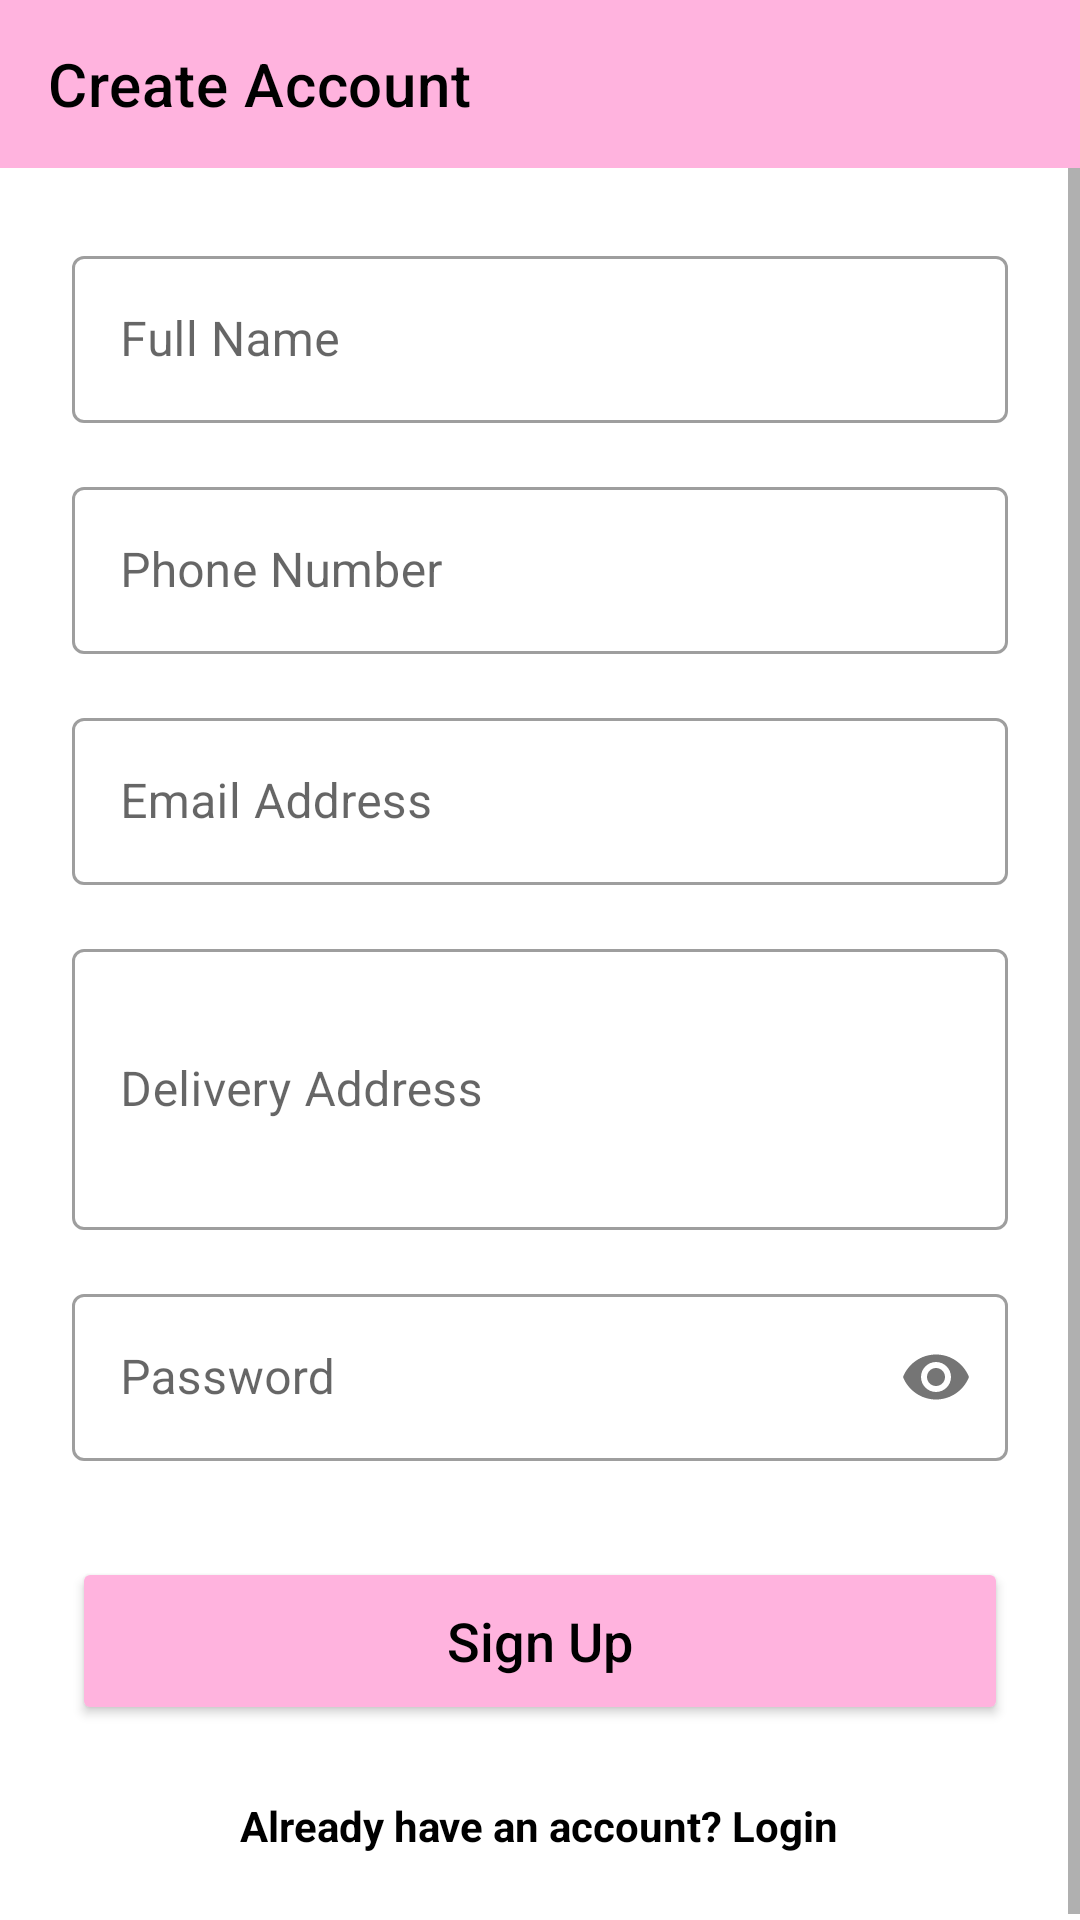

This screen was rendered from an Android layout file. Write that file and the resources it references.
<!-- AndroidManifest.xml: application theme Theme.Neema_cakery -->
<!-- res/layout/activity_register.xml -->
<?xml version="1.0" encoding="utf-8"?>
<androidx.constraintlayout.widget.ConstraintLayout xmlns:android="http://schemas.android.com/apk/res/android"
    xmlns:app="http://schemas.android.com/apk/res-auto"
    android:layout_width="match_parent"
    android:layout_height="match_parent"
    android:background="@color/white">

    <androidx.appcompat.widget.Toolbar
        android:id="@+id/toolbarReg"
        android:layout_width="0dp"
        android:layout_height="?attr/actionBarSize"
        android:background="@color/pink_primary"
        app:title="Create Account"
        app:titleTextColor="@color/black"
        app:layout_constraintTop_toTopOf="parent"
        app:layout_constraintStart_toStartOf="parent"
        app:layout_constraintEnd_toEndOf="parent" />

    <ScrollView
        android:layout_width="0dp"
        android:layout_height="0dp"
        app:layout_constraintTop_toBottomOf="@id/toolbarReg"
        app:layout_constraintBottom_toBottomOf="parent"
        app:layout_constraintStart_toStartOf="parent"
        app:layout_constraintEnd_toEndOf="parent">

        <LinearLayout
            android:layout_width="match_parent"
            android:layout_height="wrap_content"
            android:orientation="vertical"
            android:padding="24dp">

            <com.google.android.material.textfield.TextInputLayout
                android:layout_width="match_parent"
                android:layout_height="wrap_content"
                android:hint="Full Name"
                style="@style/Widget.MaterialComponents.TextInputLayout.OutlinedBox"
                android:layout_marginBottom="16dp">
                <com.google.android.material.textfield.TextInputEditText
                    android:id="@+id/etFullName"
                    android:layout_width="match_parent"
                    android:layout_height="wrap_content"
                    android:inputType="textPersonName" />
            </com.google.android.material.textfield.TextInputLayout>

            <com.google.android.material.textfield.TextInputLayout
                android:layout_width="match_parent"
                android:layout_height="wrap_content"
                android:hint="Phone Number"
                style="@style/Widget.MaterialComponents.TextInputLayout.OutlinedBox"
                android:layout_marginBottom="16dp">
                <com.google.android.material.textfield.TextInputEditText
                    android:id="@+id/etPhone"
                    android:layout_width="match_parent"
                    android:layout_height="wrap_content"
                    android:inputType="phone" />
            </com.google.android.material.textfield.TextInputLayout>

            <com.google.android.material.textfield.TextInputLayout
                android:layout_width="match_parent"
                android:layout_height="wrap_content"
                android:hint="Email Address"
                style="@style/Widget.MaterialComponents.TextInputLayout.OutlinedBox"
                android:layout_marginBottom="16dp">
                <com.google.android.material.textfield.TextInputEditText
                    android:id="@+id/etRegEmail"
                    android:layout_width="match_parent"
                    android:layout_height="wrap_content"
                    android:inputType="textEmailAddress" />
            </com.google.android.material.textfield.TextInputLayout>

            <com.google.android.material.textfield.TextInputLayout
                android:layout_width="match_parent"
                android:layout_height="wrap_content"
                android:hint="Delivery Address"
                style="@style/Widget.MaterialComponents.TextInputLayout.OutlinedBox"
                android:layout_marginBottom="16dp">
                <com.google.android.material.textfield.TextInputEditText
                    android:id="@+id/etAddress"
                    android:layout_width="match_parent"
                    android:layout_height="wrap_content"
                    android:inputType="textMultiLine"
                    android:lines="3" />
            </com.google.android.material.textfield.TextInputLayout>

            <com.google.android.material.textfield.TextInputLayout
                android:layout_width="match_parent"
                android:layout_height="wrap_content"
                android:hint="Password"
                app:passwordToggleEnabled="true"
                style="@style/Widget.MaterialComponents.TextInputLayout.OutlinedBox"
                android:layout_marginBottom="32dp">
                <com.google.android.material.textfield.TextInputEditText
                    android:id="@+id/etRegPassword"
                    android:layout_width="match_parent"
                    android:layout_height="wrap_content"
                    android:inputType="textPassword" />
            </com.google.android.material.textfield.TextInputLayout>

            <Button
                android:id="@+id/btnRegister"
                android:layout_width="match_parent"
                android:layout_height="56dp"
                android:text="Sign Up"
                android:textAllCaps="false"
                android:textSize="18sp"
                android:backgroundTint="@color/pink_primary"
                app:cornerRadius="12dp"
                android:layout_marginBottom="24dp"/>

            <TextView
                android:id="@+id/tvBackToLogin"
                android:layout_width="wrap_content"
                android:layout_height="wrap_content"
                android:text="Already have an account? Login"
                android:textColor="@color/black"
                android:layout_gravity="center"
                android:textStyle="bold"/>

        </LinearLayout>
    </ScrollView>

</androidx.constraintlayout.widget.ConstraintLayout>
<!-- resources referenced by this layout -->
<resources>
  <color name="black">#FF000000</color>
  <color name="pink_primary">#FFB3DE</color>
  <color name="white">#FFFFFFFF</color>
  <style name="Theme.Neema_cakery" parent="Base.Theme.Neema_cakery" />
  <style name="Base.Theme.Neema_cakery" parent="Theme.MaterialComponents.DayNight.NoActionBar">
          
          <item name="colorPrimary">@color/pink_primary</item>
          <item name="colorPrimaryVariant">@color/pink_dark</item>
          <item name="colorOnPrimary">@color/white</item>
          
          <item name="colorSecondary">@color/pink_dark</item>
          <item name="colorSecondaryVariant">@color/pink_dark</item>
          <item name="colorOnSecondary">@color/white</item>
          
          <item name="android:statusBarColor">?attr/colorPrimaryVariant</item>
          
          <item name="android:windowBackground">@color/white</item>
          <item name="android:textColor">@color/black</item>
          <item name="android:textColorPrimary">@color/black</item>
      </style>
  <color name="pink_dark">#FF80AB</color>
</resources>
